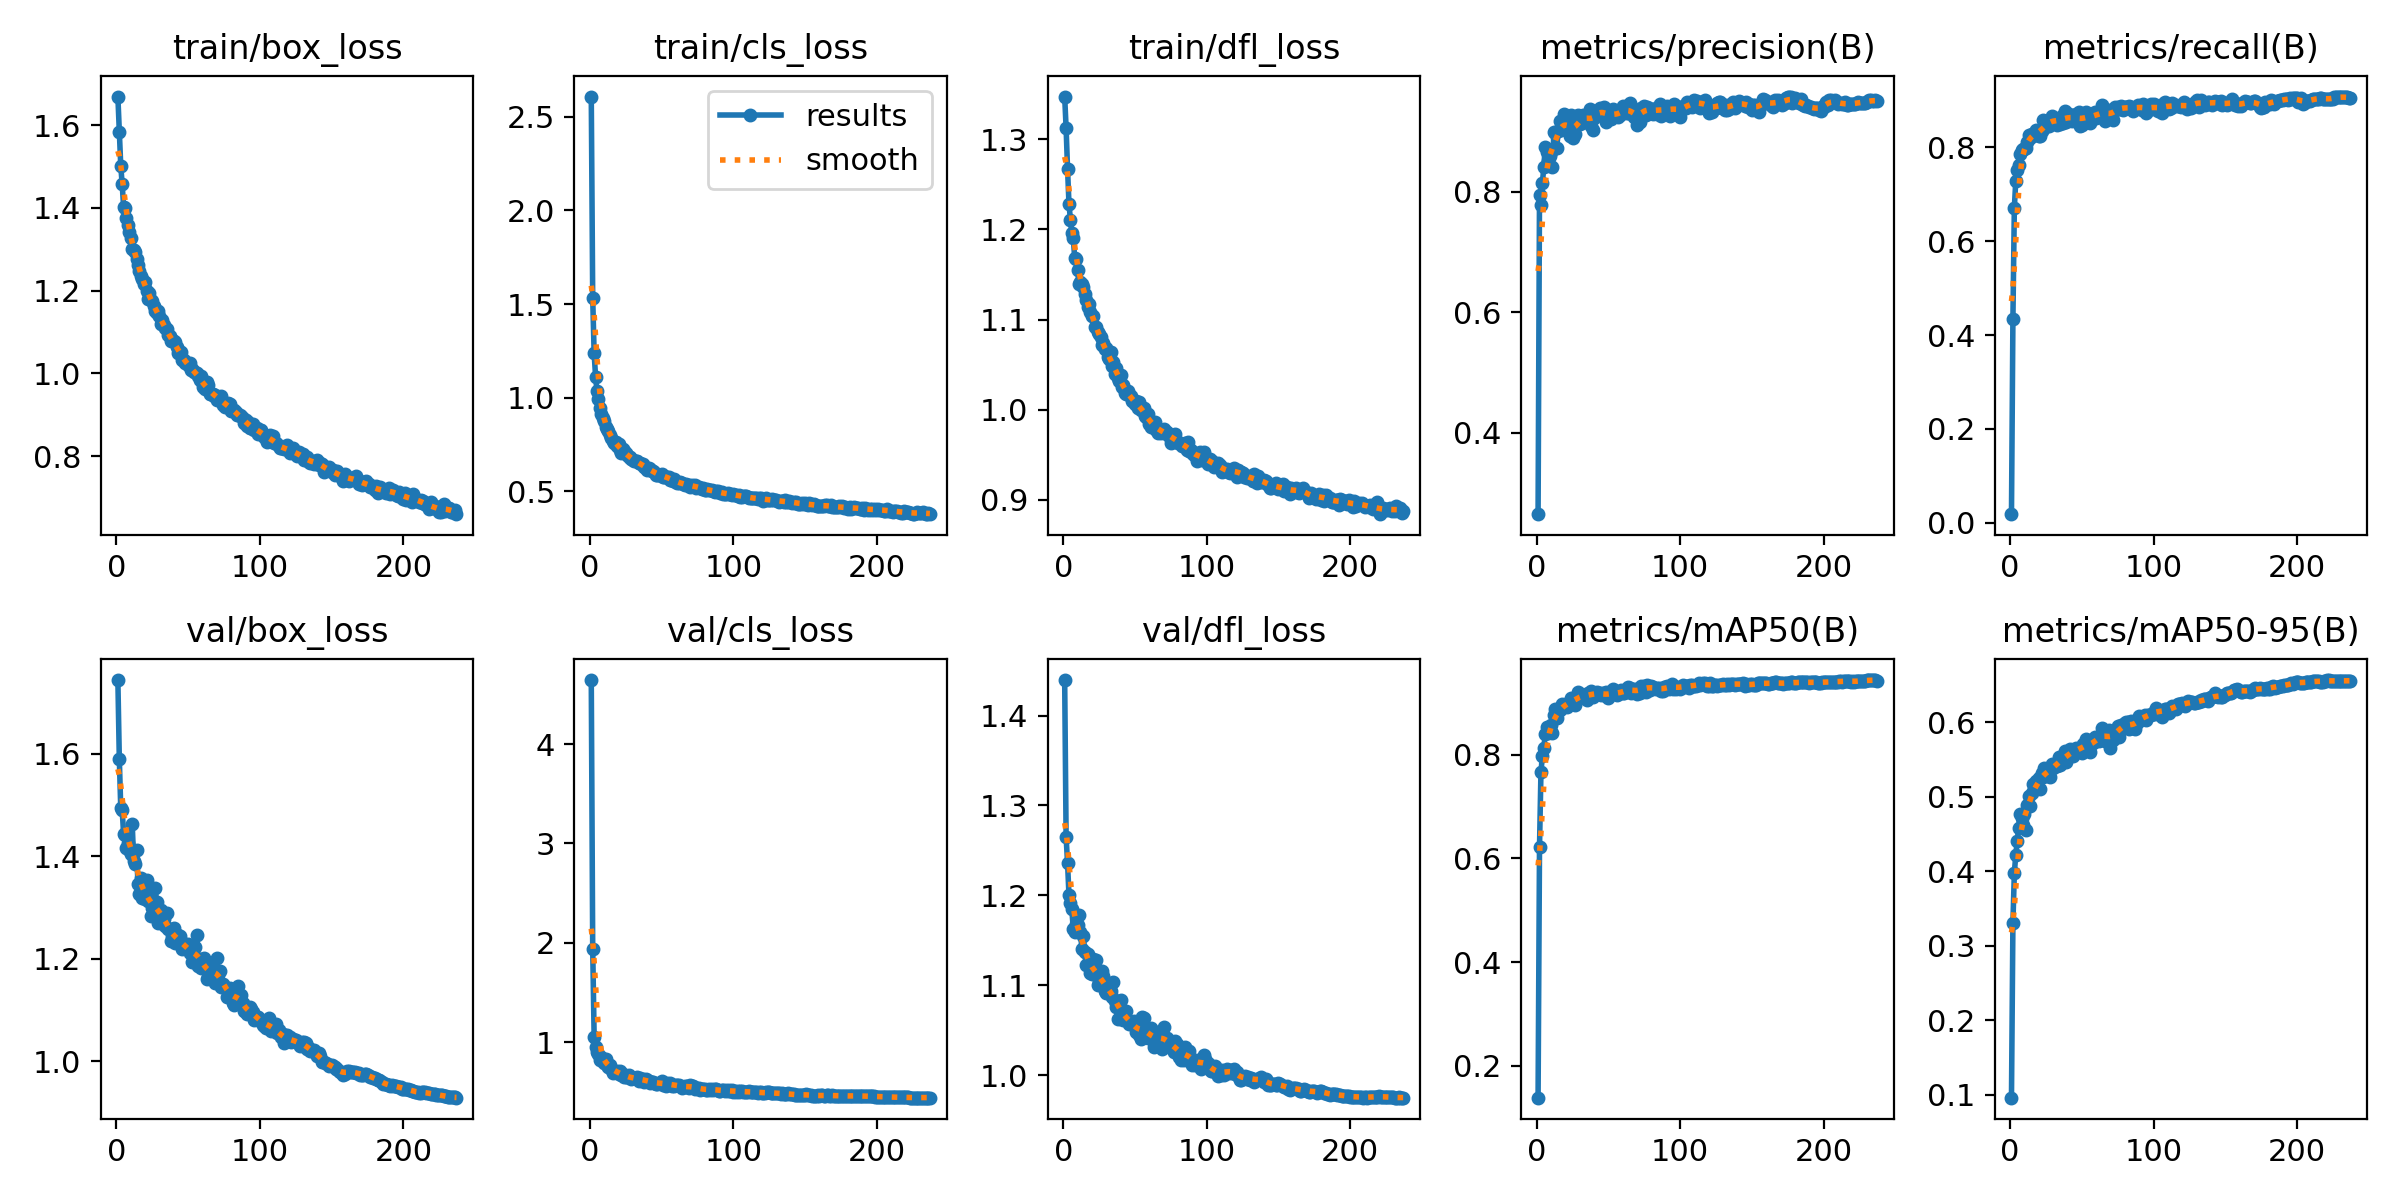

Source data for this figure (header and first rows):
epoch, time, train/box_loss, train/cls_loss, train/dfl_loss, metrics/precision(B), metrics/recall(B), metrics/mAP50(B), metrics/mAP50-95(B), val/box_loss, val/cls_loss, val/dfl_loss, lr/pg0, lr/pg1, lr/pg2
1, 24.91, 1.669, 2.607, 1.348, 0.2652, 0.01831, 0.1387, 0.09587, 1.744, 4.645, 1.439, 0.06718, 3.28502e-05, 3.28502e-05
2, 49.5, 1.583, 1.531, 1.313, 0.7949, 0.4337, 0.6217, 0.3304, 1.59, 1.941, 1.265, 0.03388, 6.60525e-05, 6.60525e-05
3, 74.28, 1.502, 1.236, 1.267, 0.7787, 0.6713, 0.7655, 0.398, 1.495, 1.054, 1.236, 0.0005822, 9.91228e-05, 9.91228e-05
4, 99.18, 1.457, 1.113, 1.228, 0.814, 0.7289, 0.798, 0.422, 1.491, 0.9481, 1.2, 9.9406e-05, 9.9406e-05, 9.9406e-05
5, 124.2, 1.402, 1.033, 1.211, 0.8419, 0.7519, 0.8128, 0.441, 1.443, 0.906, 1.191, 9.9208e-05, 9.9208e-05, 9.9208e-05
6, 149.1, 1.4, 0.9914, 1.196, 0.8738, 0.763, 0.8389, 0.4587, 1.441, 0.879, 1.184, 9.901e-05, 9.901e-05, 9.901e-05
7, 174, 1.375, 0.943, 1.191, 0.866, 0.7855, 0.8539, 0.4772, 1.416, 0.8224, 1.162, 9.8812e-05, 9.8812e-05, 9.8812e-05
8, 199.2, 1.36, 0.9112, 1.168, 0.852, 0.7948, 0.8416, 0.4713, 1.425, 0.853, 1.159, 9.8614e-05, 9.8614e-05, 9.8614e-05
9, 224.1, 1.342, 0.8901, 1.167, 0.8598, 0.7963, 0.8464, 0.4628, 1.412, 0.8344, 1.168, 9.8416e-05, 9.8416e-05, 9.8416e-05
10, 249.1, 1.328, 0.8741, 1.155, 0.8657, 0.7973, 0.856, 0.4767, 1.405, 0.7897, 1.167, 9.8218e-05, 9.8218e-05, 9.8218e-05
11, 274.1, 1.302, 0.8431, 1.14, 0.8407, 0.7994, 0.8414, 0.4555, 1.464, 0.8294, 1.178, 9.802e-05, 9.802e-05, 9.802e-05
12, 299.2, 1.297, 0.8312, 1.142, 0.8989, 0.8112, 0.8756, 0.4889, 1.39, 0.7711, 1.16, 9.7822e-05, 9.7822e-05, 9.7822e-05
13, 324.3, 1.295, 0.8198, 1.139, 0.8981, 0.8259, 0.8869, 0.5014, 1.385, 0.7533, 1.14, 9.7624e-05, 9.7624e-05, 9.7624e-05
14, 349.3, 1.276, 0.8034, 1.136, 0.8721, 0.8197, 0.871, 0.4873, 1.413, 0.7687, 1.155, 9.7426e-05, 9.7426e-05, 9.7426e-05
15, 374.4, 1.262, 0.7851, 1.128, 0.9004, 0.8277, 0.8871, 0.505, 1.347, 0.734, 1.137, 9.7228e-05, 9.7228e-05, 9.7228e-05
16, 399.3, 1.248, 0.7692, 1.122, 0.9182, 0.8257, 0.885, 0.5172, 1.327, 0.6931, 1.122, 9.703e-05, 9.703e-05, 9.703e-05
17, 424.5, 1.236, 0.7597, 1.115, 0.9029, 0.8309, 0.8892, 0.51, 1.359, 0.711, 1.135, 9.6832e-05, 9.6832e-05, 9.6832e-05
18, 449.5, 1.227, 0.7635, 1.117, 0.9118, 0.8376, 0.8965, 0.521, 1.319, 0.6992, 1.122, 9.6634e-05, 9.6634e-05, 9.6634e-05
19, 474.7, 1.215, 0.7446, 1.108, 0.929, 0.8262, 0.893, 0.5133, 1.333, 0.7118, 1.113, 9.6436e-05, 9.6436e-05, 9.6436e-05
20, 499.8, 1.221, 0.7517, 1.105, 0.9203, 0.8233, 0.896, 0.5251, 1.318, 0.683, 1.113, 9.6238e-05, 9.6238e-05, 9.6238e-05
21, 525.1, 1.199, 0.7225, 1.104, 0.9044, 0.8242, 0.8914, 0.5109, 1.354, 0.711, 1.129, 9.604e-05, 9.604e-05, 9.604e-05
22, 550.2, 1.18, 0.7053, 1.091, 0.9157, 0.8355, 0.8995, 0.5317, 1.312, 0.6672, 1.113, 9.5842e-05, 9.5842e-05, 9.5842e-05
23, 575.2, 1.195, 0.7244, 1.092, 0.8935, 0.8583, 0.901, 0.5272, 1.322, 0.679, 1.128, 9.5644e-05, 9.5644e-05, 9.5644e-05
24, 600.2, 1.177, 0.7147, 1.086, 0.927, 0.8412, 0.9082, 0.5392, 1.283, 0.6542, 1.1, 9.5446e-05, 9.5446e-05, 9.5446e-05
25, 625.3, 1.176, 0.7025, 1.084, 0.8887, 0.85, 0.9058, 0.5362, 1.298, 0.6526, 1.105, 9.5248e-05, 9.5248e-05, 9.5248e-05
26, 650.4, 1.163, 0.6953, 1.08, 0.8946, 0.8501, 0.8992, 0.5341, 1.292, 0.6541, 1.106, 9.505e-05, 9.505e-05, 9.505e-05
27, 675.4, 1.151, 0.6825, 1.072, 0.8955, 0.8459, 0.8949, 0.5278, 1.338, 0.6652, 1.116, 9.4852e-05, 9.4852e-05, 9.4852e-05
28, 700.4, 1.147, 0.6824, 1.074, 0.914, 0.8532, 0.9082, 0.5273, 1.311, 0.647, 1.11, 9.4654e-05, 9.4654e-05, 9.4654e-05
29, 725.3, 1.151, 0.6748, 1.067, 0.9269, 0.8673, 0.921, 0.5446, 1.27, 0.6292, 1.094, 9.4456e-05, 9.4456e-05, 9.4456e-05
30, 750.4, 1.138, 0.6695, 1.068, 0.9131, 0.8586, 0.9097, 0.5391, 1.288, 0.6419, 1.092, 9.4258e-05, 9.4258e-05, 9.4258e-05
31, 775.5, 1.12, 0.6633, 1.059, 0.9242, 0.8599, 0.9171, 0.5434, 1.295, 0.6381, 1.097, 9.406e-05, 9.406e-05, 9.406e-05
32, 800.3, 1.129, 0.66, 1.056, 0.9281, 0.8556, 0.9109, 0.5418, 1.285, 0.6364, 1.096, 9.3862e-05, 9.3862e-05, 9.3862e-05
33, 825.4, 1.117, 0.6606, 1.064, 0.9258, 0.8485, 0.9127, 0.5418, 1.277, 0.646, 1.093, 9.3664e-05, 9.3664e-05, 9.3664e-05
34, 850.5, 1.11, 0.6521, 1.048, 0.9161, 0.8603, 0.9114, 0.5534, 1.264, 0.6142, 1.087, 9.3466e-05, 9.3466e-05, 9.3466e-05
35, 875.6, 1.107, 0.6499, 1.053, 0.9231, 0.8502, 0.9055, 0.5425, 1.29, 0.6397, 1.104, 9.3268e-05, 9.3268e-05, 9.3268e-05
36, 900.7, 1.094, 0.6439, 1.04, 0.9246, 0.8669, 0.9187, 0.5511, 1.259, 0.6238, 1.083, 9.307e-05, 9.307e-05, 9.307e-05
37, 925.8, 1.09, 0.6438, 1.046, 0.9384, 0.8518, 0.9173, 0.5479, 1.258, 0.6251, 1.075, 9.2872e-05, 9.2872e-05, 9.2872e-05
38, 950.9, 1.077, 0.6296, 1.036, 0.9094, 0.8772, 0.923, 0.562, 1.235, 0.5963, 1.062, 9.2674e-05, 9.2674e-05, 9.2674e-05
39, 975.9, 1.082, 0.6268, 1.032, 0.9025, 0.8551, 0.9099, 0.5469, 1.245, 0.6324, 1.08, 9.2476e-05, 9.2476e-05, 9.2476e-05
40, 1001, 1.077, 0.6154, 1.038, 0.9223, 0.8614, 0.9138, 0.5539, 1.26, 0.6187, 1.084, 9.2278e-05, 9.2278e-05, 9.2278e-05
41, 1026, 1.077, 0.6236, 1.025, 0.9314, 0.8707, 0.9189, 0.5577, 1.23, 0.6095, 1.064, 9.208e-05, 9.208e-05, 9.208e-05
42, 1051, 1.063, 0.6203, 1.027, 0.9287, 0.8651, 0.9195, 0.5646, 1.234, 0.5912, 1.062, 9.1882e-05, 9.1882e-05, 9.1882e-05
43, 1076, 1.049, 0.61, 1.019, 0.9344, 0.8555, 0.9184, 0.561, 1.246, 0.5986, 1.063, 9.1684e-05, 9.1684e-05, 9.1684e-05
44, 1101, 1.053, 0.6095, 1.017, 0.9396, 0.8628, 0.9189, 0.5552, 1.245, 0.6005, 1.072, 9.1486e-05, 9.1486e-05, 9.1486e-05
45, 1126, 1.051, 0.6052, 1.021, 0.9379, 0.8681, 0.9155, 0.5627, 1.235, 0.594, 1.061, 9.1288e-05, 9.1288e-05, 9.1288e-05
46, 1151, 1.033, 0.589, 1.017, 0.9304, 0.8707, 0.9181, 0.566, 1.22, 0.582, 1.057, 9.109e-05, 9.109e-05, 9.109e-05
47, 1176, 1.033, 0.5897, 1.015, 0.9406, 0.8559, 0.9145, 0.5632, 1.228, 0.5796, 1.059, 9.0892e-05, 9.0892e-05, 9.0892e-05
48, 1201, 1.025, 0.5868, 1.01, 0.9154, 0.8756, 0.9197, 0.5619, 1.226, 0.59, 1.057, 9.0694e-05, 9.0694e-05, 9.0694e-05
49, 1227, 1.024, 0.5874, 1.009, 0.9327, 0.845, 0.9129, 0.5653, 1.221, 0.5931, 1.06, 9.0496e-05, 9.0496e-05, 9.0496e-05
50, 1251, 1.02, 0.5918, 1.006, 0.9249, 0.8473, 0.9088, 0.5595, 1.228, 0.6109, 1.057, 9.0298e-05, 9.0298e-05, 9.0298e-05
51, 1277, 1.024, 0.5785, 1.01, 0.934, 0.8708, 0.9192, 0.5704, 1.211, 0.5708, 1.048, 9.01e-05, 9.01e-05, 9.01e-05
52, 1302, 1.008, 0.5765, 1.002, 0.9213, 0.8644, 0.917, 0.5685, 1.219, 0.5925, 1.049, 8.9902e-05, 8.9902e-05, 8.9902e-05
53, 1326, 1.011, 0.5786, 1.009, 0.9378, 0.8744, 0.9254, 0.5784, 1.193, 0.5637, 1.045, 8.9704e-05, 8.9704e-05, 8.9704e-05
54, 1351, 1.004, 0.5747, 0.9999, 0.9261, 0.8642, 0.9188, 0.5729, 1.201, 0.59, 1.04, 8.9506e-05, 8.9506e-05, 8.9506e-05
55, 1376, 1.005, 0.5764, 1, 0.9286, 0.8618, 0.9161, 0.5642, 1.224, 0.5808, 1.065, 8.9308e-05, 8.9308e-05, 8.9308e-05
56, 1401, 1.001, 0.5621, 1.002, 0.9289, 0.8518, 0.9143, 0.5607, 1.246, 0.5857, 1.064, 8.911e-05, 8.911e-05, 8.911e-05
57, 1426, 0.995, 0.5655, 0.9932, 0.9242, 0.8718, 0.9171, 0.5746, 1.186, 0.5633, 1.044, 8.8912e-05, 8.8912e-05, 8.8912e-05
58, 1451, 0.9839, 0.557, 0.9917, 0.9275, 0.868, 0.9187, 0.572, 1.2, 0.5672, 1.045, 8.8714e-05, 8.8714e-05, 8.8714e-05
59, 1476, 0.994, 0.5668, 0.9951, 0.93, 0.8746, 0.9253, 0.5799, 1.182, 0.5599, 1.041, 8.8516e-05, 8.8516e-05, 8.8516e-05
60, 1501, 0.9675, 0.548, 0.9836, 0.9426, 0.863, 0.9181, 0.5745, 1.193, 0.5663, 1.044, 8.8318e-05, 8.8318e-05, 8.8318e-05
... 177 more rows
